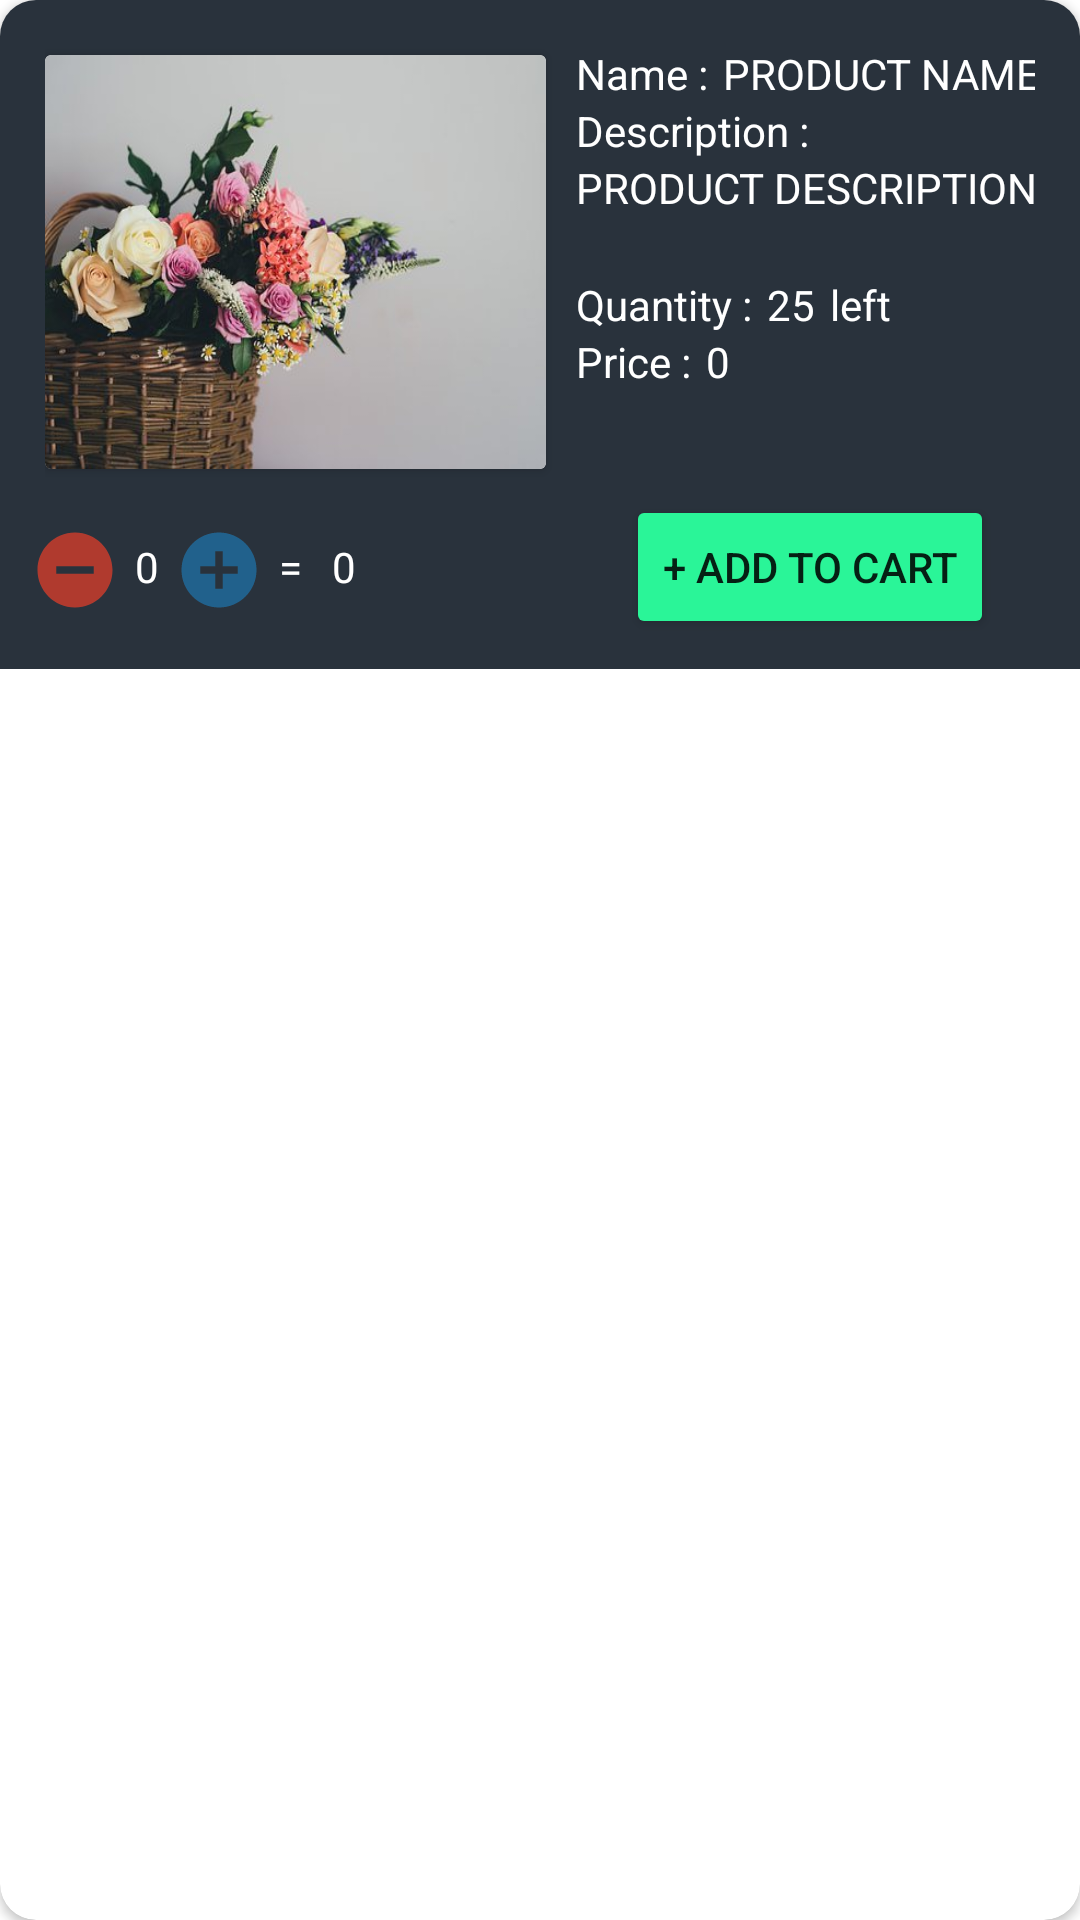

Here is an Android app screen rendered from its layout file. Give the layout XML and the strings, colors and styles it references.
<!-- AndroidManifest.xml: application theme Theme.Florentina -->
<!-- res/layout/product_user_item.xml -->
<?xml version="1.0" encoding="utf-8"?>
<androidx.cardview.widget.CardView xmlns:android="http://schemas.android.com/apk/res/android"
    xmlns:app="http://schemas.android.com/apk/res-auto"
    xmlns:tools="http://schemas.android.com/tools"
    app:cardCornerRadius="12dp"
    android:layout_margin="10dp"
    android:layout_width="match_parent"
    android:layout_height="wrap_content"
    >
    <LinearLayout
        android:layout_width="match_parent"
        android:layout_height="wrap_content"
        android:orientation="vertical"
        android:background="#29323c"
        android:padding="10dp">

        <LinearLayout
            android:layout_width="match_parent"
            android:layout_height="wrap_content"
            android:orientation="horizontal"
            android:padding="5dp">

            <androidx.cardview.widget.CardView
                android:layout_width="167dp"
                android:layout_height="wrap_content"
                android:layout_gravity="center"
                app:cardPreventCornerOverlap="false">

                <ImageView
                    android:id="@+id/img2"
                    android:layout_width="186dp"
                    android:layout_height="138dp"
                    android:background="@drawable/product"
                    android:clickable="true"
                    android:scaleType="centerCrop"
                    tools:ignore="SpeakableTextPresentCheck" />
            </androidx.cardview.widget.CardView>

            <LinearLayout
                android:layout_width="wrap_content"
                android:layout_height="match_parent"
                android:orientation="vertical"></LinearLayout>

            <LinearLayout
                android:layout_width="190dp"
                android:layout_height="145dp"
                android:orientation="vertical">


                <LinearLayout
                    android:layout_width="wrap_content"
                    android:layout_height="wrap_content"
                    android:orientation="horizontal">

                    <TextView
                        android:layout_width="wrap_content"
                        android:layout_height="wrap_content"
                        android:layout_marginLeft="10dp"
                        android:text="Name :"
                        android:textColor="@color/white" />

                    <TextView
                        android:id="@+id/productname"
                        android:layout_width="wrap_content"
                        android:layout_height="wrap_content"
                        android:layout_marginLeft="5dp"
                        android:text="PRODUCT NAME"
                        android:textColor="@color/white" />
                </LinearLayout>


                <TextView
                    android:layout_width="wrap_content"
                    android:layout_height="wrap_content"
                    android:layout_marginLeft="10dp"
                    android:text="Description :"
                    android:textColor="@color/white" />

                <TextView

                    android:id="@+id/productdesc"
                    android:layout_width="wrap_content"
                    android:layout_height="wrap_content"
                    android:layout_marginLeft="10dp"
                    android:text="PRODUCT DESCRIPTION "
                    android:textColor="@color/white" />

                <LinearLayout
                    android:layout_width="wrap_content"
                    android:layout_height="wrap_content"
                    android:layout_marginTop="20dp"
                    android:orientation="horizontal">

                    <TextView
                        android:layout_width="wrap_content"
                        android:layout_height="wrap_content"
                        android:layout_marginLeft="10dp"
                        android:text="Quantity :"
                        android:textColor="@color/white" />

                    <TextView
                        android:id="@+id/productquantity"
                        android:layout_width="wrap_content"
                        android:layout_height="wrap_content"
                        android:layout_marginLeft="5dp"
                        android:text="25"
                        android:textColor="@color/white" />

                    <TextView
                        android:layout_width="wrap_content"
                        android:layout_height="wrap_content"
                        android:layout_marginLeft="5dp"
                        android:text="left"
                        android:textColor="@color/white" />
                </LinearLayout>

                <LinearLayout
                    android:layout_width="wrap_content"
                    android:layout_height="wrap_content"
                    android:orientation="horizontal">

                    <TextView
                        android:layout_width="wrap_content"
                        android:layout_height="wrap_content"
                        android:layout_marginLeft="10dp"
                        android:text="Price :"
                        android:textColor="@color/white" />

                    <TextView
                        android:id="@+id/productprice"
                        android:layout_width="wrap_content"
                        android:layout_height="wrap_content"
                        android:layout_marginLeft="5dp"
                        android:text="0"
                        android:textColor="@color/white" />
                </LinearLayout>
            </LinearLayout>

        </LinearLayout>

        <LinearLayout
            android:layout_width="wrap_content"
            android:layout_height="wrap_content"
            android:orientation="horizontal">

            <ImageView
                android:id="@+id/minus_sign"
                android:layout_width="30dp"
                android:layout_height="30dp"
                android:layout_marginTop="10dp"
                android:background="@drawable/minus_quantity"/>
            <TextView
                android:id="@+id/product_count"
                android:layout_marginLeft="5dp"
                android:layout_marginRight="5dp"
                android:layout_width="wrap_content"
                android:textColor="@color/white"
                android:layout_height="wrap_content"
                android:text="0"
                />
            <ImageView
                android:id="@+id/plus_sign"
                android:layout_width="30dp"
                android:layout_height="30dp"
                android:layout_marginTop="10dp"
                android:background="@drawable/increase_quantity"/>
            <TextView
                android:layout_marginLeft="5dp"
                android:layout_marginRight="5dp"
                android:layout_width="wrap_content"
                android:textColor="@color/white"
                android:layout_height="wrap_content"
                android:text="="
                />
            <TextView
                android:id="@+id/totalproducts"
                android:layout_marginLeft="5dp"
                android:layout_marginRight="5dp"
                android:layout_width="wrap_content"
                android:layout_height="wrap_content"
                android:textColor="@color/white"
                android:text="0"
                />

            <Button
                android:id="@+id/productupdatebtn"
                android:layout_width="wrap_content"
                android:layout_height="wrap_content"
                android:backgroundTint="#2af598"
                android:text="+ ADD TO CART"
                android:layout_marginLeft="85dp"/>

        </LinearLayout>
    </LinearLayout>
</androidx.cardview.widget.CardView>
<!-- resources referenced by this layout -->
<resources>
  <color name="white">#FFFFFFFF</color>
  <!-- drawable increase_quantity (drawable) -->
  <vector android:height="24dp" android:tint="#21618C"
      android:viewportHeight="24" android:viewportWidth="24"
      android:width="24dp" xmlns:android="http://schemas.android.com/apk/res/android">
      <path android:fillColor="@android:color/white" android:pathData="M12,2C6.48,2 2,6.48 2,12s4.48,10 10,10 10,-4.48 10,-10S17.52,2 12,2zM17,13h-4v4h-2v-4L7,13v-2h4L11,7h2v4h4v2z"/>
  </vector>
  <!-- drawable minus_quantity (drawable) -->
  <vector android:height="24dp" android:tint="#B03A2E"
      android:viewportHeight="24" android:viewportWidth="24"
      android:width="24dp" xmlns:android="http://schemas.android.com/apk/res/android">
      <path android:fillColor="@android:color/white" android:pathData="M12,2C6.48,2 2,6.48 2,12s4.48,10 10,10 10,-4.48 10,-10S17.52,2 12,2zM17,13L7,13v-2h10v2z"/>
  </vector>
  <!-- drawable product: jpg bitmap (drawable, 27550 bytes) -->
  <style name="Theme.Florentina" parent="Theme.MaterialComponents.DayNight.DarkActionBar">
          
          <item name="colorPrimary">@color/purple_500</item>
          <item name="colorPrimaryVariant">@color/purple_700</item>
          <item name="colorOnPrimary">@color/white</item>
          
          <item name="colorSecondary">@color/teal_200</item>
          <item name="colorSecondaryVariant">@color/teal_700</item>
          <item name="colorOnSecondary">@color/black</item>
          
          <item name="android:statusBarColor" tools:targetApi="l">?attr/colorPrimaryVariant</item>
          
      </style>
  <color name="purple_500">#FF6200EE</color>
  <color name="purple_700">#FF3700B3</color>
  <color name="teal_200">#FF03DAC5</color>
  <color name="teal_700">#FF018786</color>
  <color name="black">#FF000000</color>
</resources>
